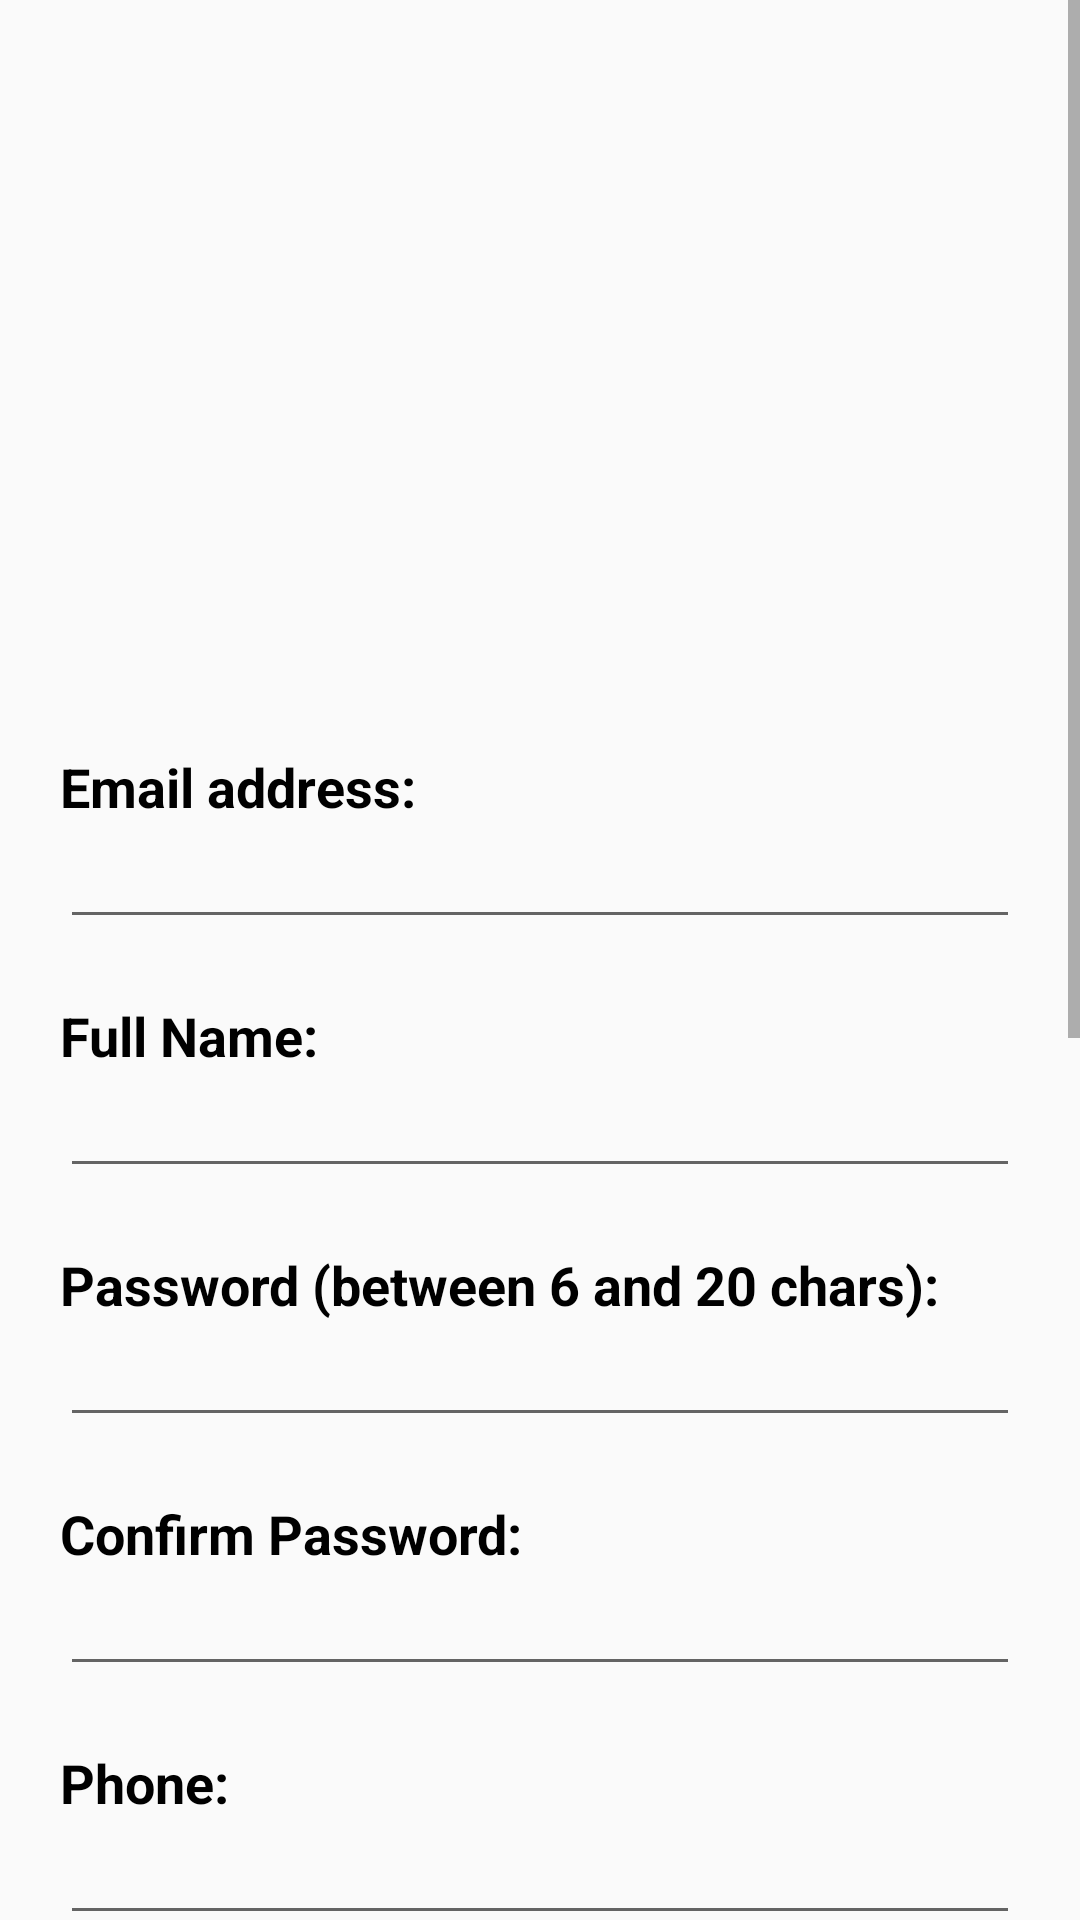

This screen was rendered from an Android layout file. Write that file and the resources it references.
<!-- AndroidManifest.xml: application theme AppTheme -->
<!-- res/layout/activity_register.xml -->
<?xml version="1.0" encoding="utf-8"?>
<ScrollView xmlns:android="http://schemas.android.com/apk/res/android"
    xmlns:app="http://schemas.android.com/apk/res-auto"
    xmlns:tools="http://schemas.android.com/tools"
    android:layout_width="match_parent"
    android:layout_height="match_parent"
    tools:context=".Register">


    <LinearLayout
        android:layout_width="match_parent"
        android:layout_height="match_parent"
        android:orientation="vertical"
        android:padding="20dp">

        <ImageView
            android:id="@+id/imgProfile"
            android:layout_width="200dp"
            android:layout_height="200dp"
            android:layout_marginTop="10dp"
            android:layout_marginBottom="10dp"
            android:layout_gravity="center"
            android:src="@drawable/profile_icon"

            />

        <TextView
            style="@style/textviewRegister"
            android:text="Email address:" />

        <EditText
            android:id="@+id/etReEmail"
            style="@style/editTextRegister"
            android:drawableEnd="@drawable/important"
            android:inputType="textEmailAddress" />

        <TextView
            style="@style/textviewRegister"
            android:text="Full Name:" />

        <EditText
            android:id="@+id/etReFullName"
            style="@style/editTextRegister"
            android:digits="abcdefghijklmnopqrstuvwxyzABCDEFGHIJKLMNOPQRSTUVWXYZ"
            android:drawableEnd="@drawable/important"
            android:inputType="text" />

        <TextView
            style="@style/textviewRegister"
            android:text="Password (between 6 and 20 chars):" />

        <EditText
            android:id="@+id/etRePassword"
            style="@style/editTextRegister"
            android:drawableEnd="@drawable/important"
            android:inputType="textPassword"
            android:maxLength="20" />

        <TextView
            style="@style/textviewRegister"
            android:text="Confirm Password:" />

        <EditText
            android:id="@+id/etReConPassword"
            style="@style/editTextRegister"
            android:drawableEnd="@drawable/important"
            android:inputType="textPassword"
            android:maxLength="20" />

        <TextView
            style="@style/textviewRegister"
            android:text="Phone:" />

        <EditText
            android:id="@+id/etRePhone"
            style="@style/editTextRegister"
            android:inputType="number"
            android:maxLength="10" />

        <TextView
            style="@style/textviewRegister"
            android:text="Mobile Phone:" />

        <EditText
            android:id="@+id/etReMobPhone"
            style="@style/editTextRegister"
            android:drawableEnd="@drawable/important"
            android:inputType="number" />


        <TextView
            style="@style/textviewRegister"
            android:text="Address 1 (Street Name):" />

        <EditText
            android:id="@+id/etReAddressOne"
            style="@style/editTextRegister" />

        <TextView
            style="@style/textviewRegister"
            android:text="Address 2 (Area Location):" />

        <EditText
            android:id="@+id/etReAddressTwo"
            style="@style/editTextRegister"
            android:drawableEnd="@drawable/important" />

        <TextView
            style="@style/textviewRegister"
            android:text="Address 3 (City Name):" />

        <Spinner
            android:id="@+id/spinCityThree"
            android:layout_width="match_parent"
            android:layout_height="wrap_content"
            android:spinnerMode="dialog" />


        <TextView
            style="@style/textviewRegister"
            android:text="Subscribe / Hide Phone:" />

        <CheckBox
            android:id="@+id/chkSubscribe"
            android:layout_width="match_parent"
            android:layout_height="wrap_content"
            android:text="I do not want to subscribe to site newsletter."
            android:textColor="#000" />

        <CheckBox
            android:id="@+id/chkPhone"
            android:layout_width="match_parent"
            android:layout_height="wrap_content"
            android:text="Hide my phone number (only contact me through email)"
            android:textColor="#000" />

        <LinearLayout
            android:layout_width="match_parent"
            android:layout_height="wrap_content"
            android:orientation="horizontal">

            <CheckBox
                android:id="@+id/cbTermsOfUse"
                android:layout_width="wrap_content"
                android:layout_height="wrap_content"
                android:textColor="#000"
                android:text="I have read and agree to "
                android:textStyle="bold" />

            <TextView
                android:id="@+id/tvRegisterTerms"
                android:layout_width="wrap_content"
                android:layout_height="wrap_content"
                android:textColor="#00f"
                android:textStyle="bold"
                android:text="terms of use."
                />

        </LinearLayout>

        <Button
            android:id="@+id/btnRegisterFinal"
            android:layout_width="wrap_content"
            android:layout_height="wrap_content"
            android:layout_gravity="center"
            android:layout_marginTop="20dp"
            android:background="#536DFE"
            android:paddingLeft="30dp"
            android:paddingTop="10dp"
            android:paddingRight="30dp"
            android:paddingBottom="10dp"
            android:text="Register"
            android:textAllCaps="false"
            android:textColor="#fff"
            android:textSize="20sp" />


    </LinearLayout>


</ScrollView>
<!-- resources referenced by this layout -->
<resources>
  <style name="editTextRegister">
          <item name="android:layout_width">match_parent</item>
          <item name="android:layout_height">wrap_content</item>
          <item name="android:textSize">16sp</item>
          <item name="android:textColor">#000</item>
          <item name="android:layout_marginBottom">10dp</item>
      </style>
  <style name="textviewRegister">
          <item name="android:layout_width">match_parent</item>
          <item name="android:layout_height">wrap_content</item>
          <item name="android:textStyle">bold</item>
          <item name="android:textSize">18sp</item>
          <item name="android:textColor">#000</item>
          <item name="android:layout_marginTop">10dp</item>
      </style>
  <style name="AppTheme" parent="Theme.AppCompat.Light.NoActionBar">
          
          <item name="colorPrimary">@color/colorPrimary</item>
          <item name="colorPrimaryDark">@color/colorPrimaryDark</item>
          <item name="colorAccent">@color/colorAccent</item>
      </style>
  <!-- not gathered from this repository: default colours our renderer supplied (Android Studio template values) -->
  <color name="colorPrimary">#FF6200EE</color>
  <color name="colorPrimaryDark">#FF3700B3</color>
  <color name="colorAccent">#FF03DAC5</color>
</resources>
